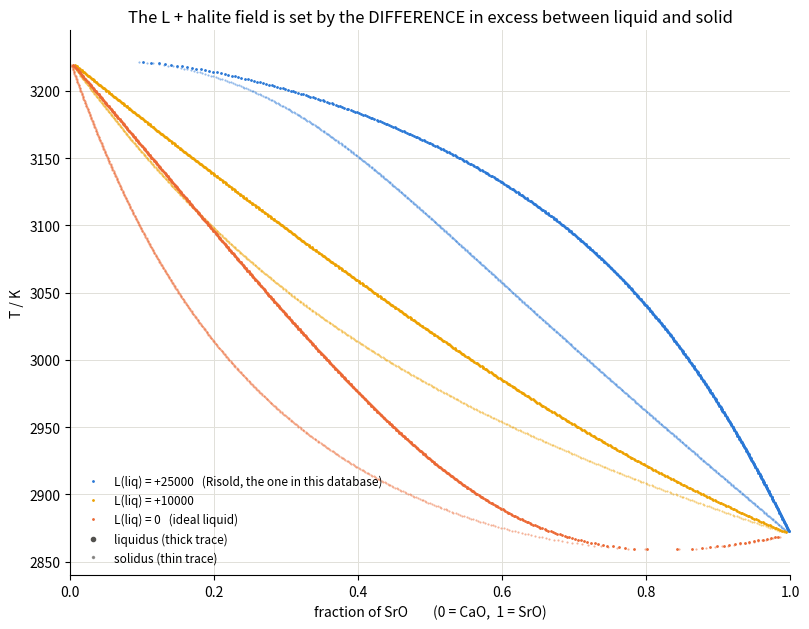

Here is the Python script that generated this plot:
r"""
Liquidus and solidus of the CaO-SrO pseudobinary by convex hull construction on
the Gibbs energy curves of the liquid (associates) and of the halite (two
sublattices), with the functions of CaSrO_opt.tdb.

Purpose: to show what governs the shape of the two-phase L+halite field, which
is where our diagram differs from the FactSage FToxid one.

The convex hull is used instead of solving the common tangent with a Newton
method because it does not depend on initial values and detects any topology:
simple lens, congruent minimum or eutectic.

Composition variable: y = fraction of SrO. Energies per mole of formula unit
(Ca,Sr)O, that is, two atoms.
"""
import numpy as np
import matplotlib.pyplot as plt

R = 8.31451


def gein(theta, T):
    return 1.5 * R * theta + 3 * R * T * np.log(1 - np.exp(-theta / T))


def G_CaO_cr(T):
    T = np.asarray(T, float)
    baja = (-652134.4 + 1.142993 * gein(369.447, T) + 0.62542 * gein(601.229, T)
            + 0.218718 * gein(188.291, T) - 0.00182458 * T ** 2
            - 3.1187482541e-02 * np.exp(0.00304142 * T))
    alta = (-726686.2348 + 556.326025 * T - 79.464890 * T * np.log(T)
            - 2.269506e-04 * T ** 2)
    return np.where(T <= 3222.0, baja, alta)


def G_CaO_liq(T):
    return (-656748.5662 + 572.751716 * T - 84.370735 * T * np.log(T)
            + 2.374069e-04 * T ** 2)


def G_SrO_cr(T):
    return (-607870 + 268.9 * T - 47.56 * T * np.log(T)
            - 0.00307 * T ** 2 + 190000 * T ** (-1))


def G_SrO_liq(T):
    return -566346 + 449.0 * T - 73.1 * T * np.log(T)


def ideal(y, T):
    y = np.clip(y, 1e-12, 1 - 1e-12)
    return R * T * (y * np.log(y) + (1 - y) * np.log(1 - y))


def G_liq(y, T, L_liq):
    return (1 - y) * G_CaO_liq(T) + y * G_SrO_liq(T) + ideal(y, T) + (1 - y) * y * L_liq


def G_sol(y, T, L0, L1):
    return ((1 - y) * G_CaO_cr(T) + y * G_SrO_cr(T) + ideal(y, T)
            + (1 - y) * y * (L0(T) + L1 * ((1 - y) - y)))


def envolvente(T, L_liq, L0, L1, n=1200):
    """Tie-lines at temperature T from the lower convex hull.

    Returns a list of (y_left, phase_left, y_right, phase_right) for each edge
    of the hull joining two non-adjacent points, that is, for each two-phase
    region.
    """
    y = np.linspace(1e-5, 1 - 1e-5, n)
    pts = np.concatenate([np.c_[y, G_liq(y, T, L_liq), np.zeros(n)],
                          np.c_[y, G_sol(y, T, L0, L1), np.ones(n)]])
    orden = np.argsort(pts[:, 0], kind="stable")
    pts = pts[orden]

    # LOWER convex hull (Andrew's monotone chain). The last point is dropped
    # while the turn is not counter-clockwise, that is, while the cross
    # product is <= 0.
    def cruz(o, a, b):
        return (a[0] - o[0]) * (b[1] - o[1]) - (a[1] - o[1]) * (b[0] - o[0])

    casco = []
    for p in pts:
        while len(casco) >= 2 and cruz(casco[-2], casco[-1], p) <= 0:
            casco.pop()
        casco.append(p)

    tie = []
    for (x1, g1, f1), (x2, g2, f2) in zip(casco[:-1], casco[1:]):
        if x2 - x1 > 3.0 / n and f1 != f2:      # long edge between distinct phases
            tie.append((x1, int(f1), x2, int(f2)))
    return tie


def campo(L_liq, L0, L1, Ts):
    """Returns (T, y_solid, y_liquid) of the L+halite field."""
    Tl, ysol, yliq = [], [], []
    for T in Ts:
        for x1, f1, x2, f2 in envolvente(T, L_liq, L0, L1):
            ys = x1 if f1 == 1 else x2
            yl = x2 if f1 == 1 else x1
            Tl.append(T); ysol.append(ys); yliq.append(yl)
    return np.array(Tl), np.array(ysol), np.array(yliq)


L0_nuestro = lambda T: 23756.0 - 3.6130 * T
L1_nuestro = 916.24
Ts = np.linspace(2830, 3221.5, 700)

casos = [("L(liq) = +25000   (Risold, the one in this database)", 25000.0, "#2a78d6"),
         ("L(liq) = +10000", 10000.0, "#eda100"),
         ("L(liq) = 0   (ideal liquid)", 0.0, "#eb6834")]

fig, ax = plt.subplots(figsize=(8.2, 6.4))
print(f"{'case':52s} {'max width':>10s} {'at y':>6s} {'T min liquidus':>15s}")
for etiqueta, Ll, color in casos:
    T, ys, yl = campo(Ll, L0_nuestro, L1_nuestro, Ts)
    ax.plot(yl, T, ".", color=color, ms=2.0, label=etiqueta)
    ax.plot(ys, T, ".", color=color, ms=1.0, alpha=0.55)
    anc = np.abs(yl - ys); i = int(np.argmax(anc))
    print(f"{etiqueta:52s} {anc[i]:10.3f} {yl[i]:6.2f} {T.min():13.0f} K")

ax.plot([], [], ".", color="#52514e", ms=6, label="liquidus (thick trace)")
ax.plot([], [], ".", color="#52514e", ms=3, alpha=0.55, label="solidus (thin trace)")
ax.set_xlabel("fraction of SrO        (0 = CaO,  1 = SrO)")
ax.set_ylabel("T / K")
ax.set_title("The L + halite field is set by the DIFFERENCE in excess between liquid and solid")
ax.grid(color="#e1e0d9", lw=0.7); ax.set_axisbelow(True)
ax.set_xlim(0, 1); ax.set_ylim(2840, 3245)
for s in ("top", "right"):
    ax.spines[s].set_visible(False)
ax.legend(frameon=False, fontsize=8.5, loc="lower left")
fig.tight_layout()
fig.savefig("liquidus_comparacion.png", dpi=200)
print("\n-> liquidus_comparacion.png")
